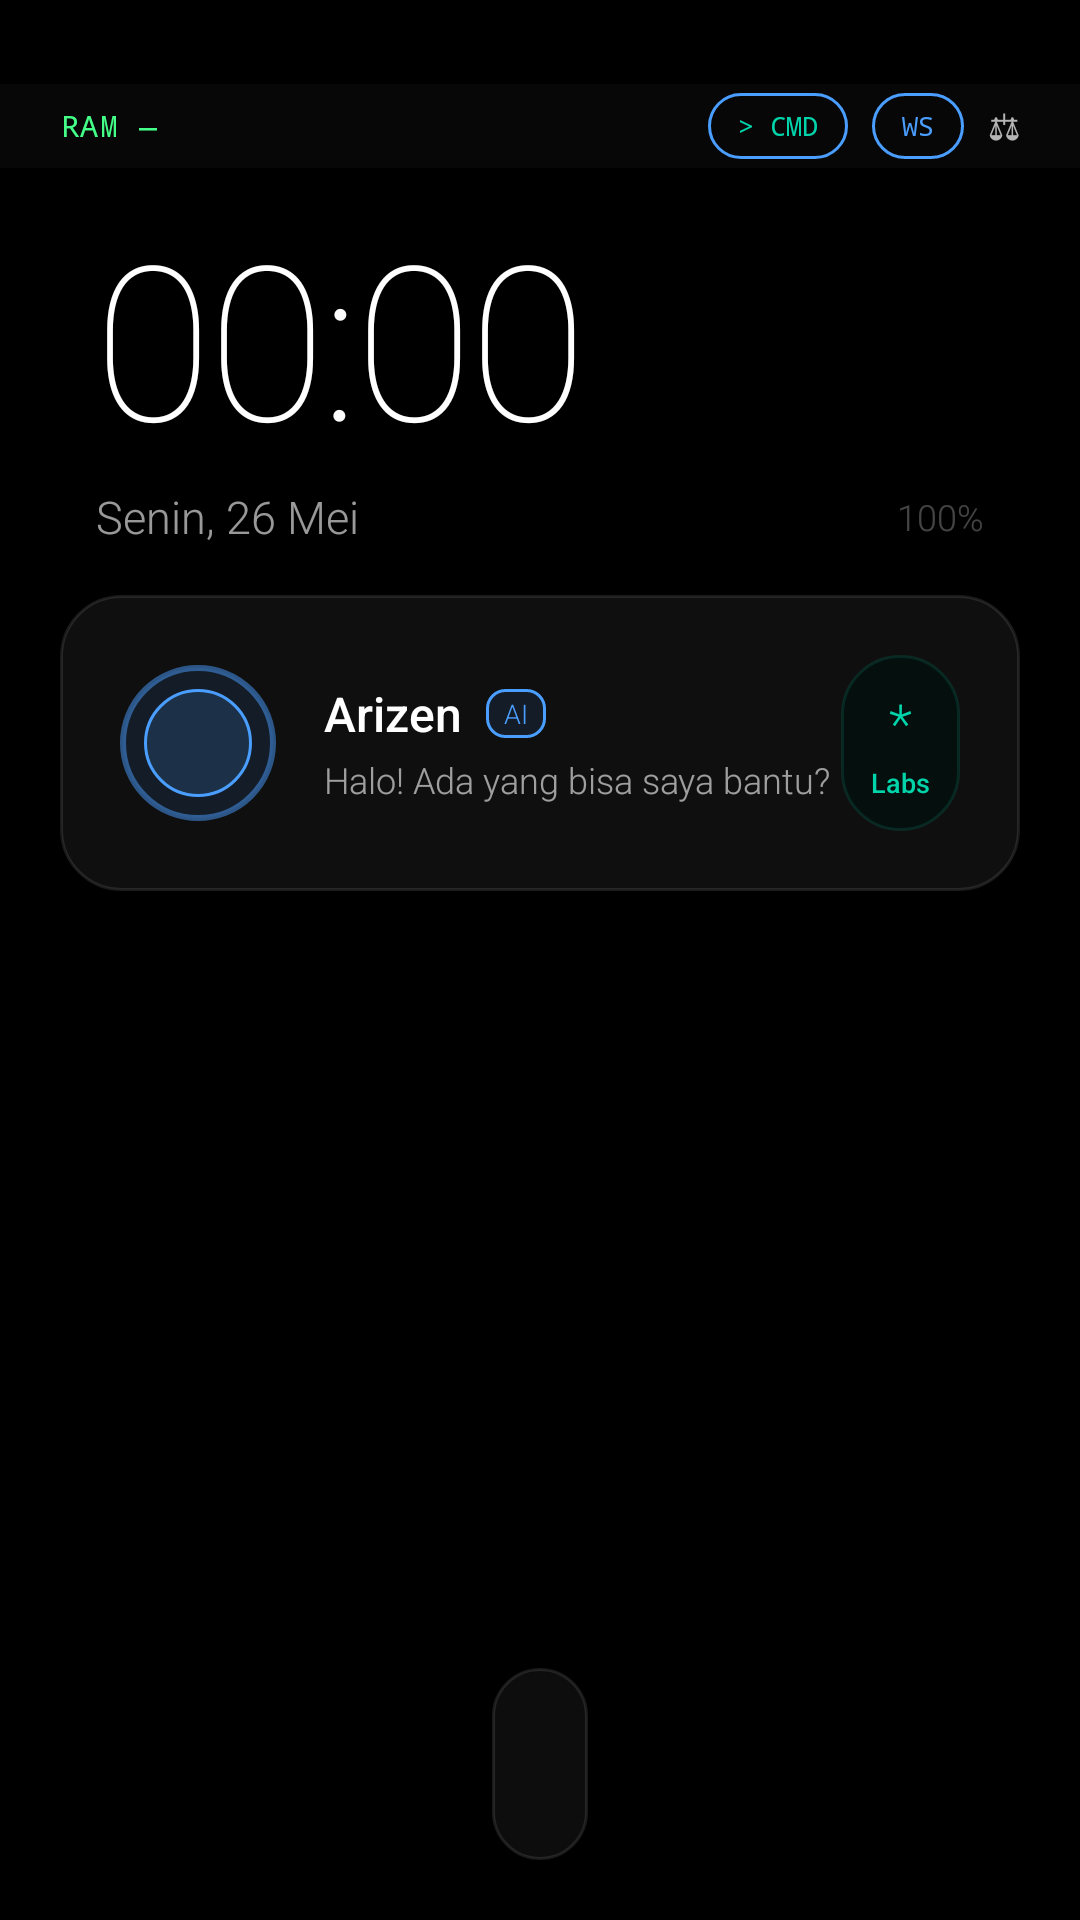

Here is an Android app screen rendered from its layout file. Give the layout XML and the strings, colors and styles it references.
<!-- AndroidManifest.xml: application theme ArizenTheme -->
<!-- res/layout/activity_main.xml -->
<?xml version="1.0" encoding="utf-8"?>
<RelativeLayout xmlns:android="http://schemas.android.com/apk/res/android"
    android:layout_width="match_parent"
    android:layout_height="match_parent"
    android:background="@color/bg_primary">

    
    <View android:id="@+id/status_bar_spacer"
        android:layout_width="match_parent"
        android:layout_height="28dp"
        android:layout_alignParentTop="true"/>

    
    <LinearLayout android:id="@+id/stat_bar"
        android:layout_width="match_parent"
        android:layout_height="28dp"
        android:layout_below="@id/status_bar_spacer"
        android:orientation="horizontal"
        android:gravity="center_vertical"
        android:paddingStart="20dp"
        android:paddingEnd="20dp"
        android:background="@color/stat_bar_bg">
        <TextView android:id="@+id/tv_stat_ram"
            android:layout_width="0dp"
            android:layout_height="wrap_content"
            android:layout_weight="1"
            android:text="RAM —"
            android:textColor="#44FF88"
            android:textSize="10sp"
            android:fontFamily="monospace"
            android:letterSpacing="0.05"/>
        <LinearLayout android:id="@+id/btn_cmd_palette"
            android:layout_width="wrap_content"
            android:layout_height="22dp"
            android:orientation="horizontal"
            android:gravity="center"
            android:paddingStart="10dp"
            android:paddingEnd="10dp"
            android:background="@drawable/btn_outline_bg"
            android:layout_marginEnd="8dp"
            android:clickable="true" android:focusable="true">
            <TextView
                android:layout_width="wrap_content"
                android:layout_height="wrap_content"
                android:text="> CMD"
                android:textColor="#00D4AA"
                android:textSize="9sp"
                android:fontFamily="monospace"/>
        </LinearLayout>
        <LinearLayout android:id="@+id/btn_workspace"
            android:layout_width="wrap_content"
            android:layout_height="22dp"
            android:orientation="horizontal"
            android:gravity="center"
            android:paddingStart="10dp"
            android:paddingEnd="10dp"
            android:background="@drawable/btn_outline_bg"
            android:layout_marginEnd="8dp"
            android:clickable="true" android:focusable="true">
            <TextView
                android:layout_width="wrap_content"
                android:layout_height="wrap_content"
                android:text="WS"
                android:textColor="#4A9EFF"
                android:textSize="9sp"
                android:fontFamily="monospace"/>
        </LinearLayout>
        <TextView android:id="@+id/tv_stat_perf"
            android:layout_width="wrap_content"
            android:layout_height="wrap_content"
            android:text="⚖"
            android:textSize="12sp"/>
    </LinearLayout>

    
    <LinearLayout android:id="@+id/header"
        android:layout_width="match_parent"
        android:layout_height="wrap_content"
        android:layout_below="@id/stat_bar"
        android:orientation="vertical"
        android:paddingStart="32dp"
        android:paddingEnd="32dp"
        android:paddingTop="8dp">
        <TextView android:id="@+id/tv_time"
            android:layout_width="wrap_content"
            android:layout_height="wrap_content"
            android:textSize="72sp"
            android:textColor="@color/text_primary"
            android:fontFamily="sans-serif-thin"
            android:letterSpacing="-0.02"
            android:text="00:00"/>
        <LinearLayout android:layout_width="match_parent"
            android:layout_height="wrap_content"
            android:orientation="horizontal"
            android:gravity="center_vertical"
            android:layout_marginTop="2dp">
            <TextView android:id="@+id/tv_date"
                android:layout_width="0dp"
                android:layout_height="wrap_content"
                android:layout_weight="1"
                android:textSize="15sp"
                android:textColor="@color/text_secondary"
                android:fontFamily="sans-serif-light"
                android:text="Senin, 26 Mei"/>
            <TextView android:id="@+id/tv_battery"
                android:layout_width="wrap_content"
                android:layout_height="wrap_content"
                android:textSize="12sp"
                android:textColor="@color/text_tertiary"
                android:fontFamily="sans-serif-light"
                android:text="100%"/>
        </LinearLayout>
    </LinearLayout>

    
    <LinearLayout android:id="@+id/ai_card"
        android:layout_width="match_parent"
        android:layout_height="wrap_content"
        android:layout_below="@id/header"
        android:layout_marginTop="16dp"
        android:layout_marginStart="20dp"
        android:layout_marginEnd="20dp"
        android:background="@drawable/card_bg"
        android:orientation="horizontal"
        android:padding="20dp"
        android:gravity="center_vertical"
        android:clickable="true"
        android:focusable="true">
        <FrameLayout
            android:layout_width="52dp"
            android:layout_height="52dp">
            <View android:id="@+id/ai_glow_ring"
                android:layout_width="52dp"
                android:layout_height="52dp"
                android:background="@drawable/ai_orb_bg"
                android:layout_gravity="center"/>
            <View android:id="@+id/ai_orb"
                android:layout_width="36dp"
                android:layout_height="36dp"
                android:background="@drawable/ai_bubble_bg"
                android:layout_gravity="center"/>
        </FrameLayout>
        <LinearLayout android:layout_width="0dp"
            android:layout_height="wrap_content"
            android:layout_weight="1"
            android:orientation="vertical"
            android:layout_marginStart="16dp">
            <LinearLayout android:layout_width="wrap_content"
                android:layout_height="wrap_content"
                android:orientation="horizontal"
                android:gravity="center_vertical">
                <TextView android:layout_width="wrap_content"
                    android:layout_height="wrap_content"
                    android:text="Arizen"
                    android:textColor="@color/text_primary"
                    android:textSize="16sp"
                    android:fontFamily="sans-serif-medium"/>
                <TextView android:layout_width="wrap_content"
                    android:layout_height="wrap_content"
                    android:layout_marginStart="8dp"
                    android:text="AI"
                    android:textColor="@color/accent_blue"
                    android:textSize="9sp"
                    android:background="@drawable/badge_bg"
                    android:paddingStart="6dp"
                    android:paddingEnd="6dp"
                    android:paddingTop="2dp"
                    android:paddingBottom="2dp"/>
            </LinearLayout>
            <TextView android:id="@+id/tv_greeting"
                android:layout_width="wrap_content"
                android:layout_height="wrap_content"
                android:layout_marginTop="3dp"
                android:text="Halo! Ada yang bisa saya bantu?"
                android:textColor="@color/text_secondary"
                android:textSize="12sp"
                android:fontFamily="sans-serif-light"/>
        </LinearLayout>
        <LinearLayout android:id="@+id/btn_labs"
            android:layout_width="wrap_content"
            android:layout_height="wrap_content"
            android:orientation="vertical"
            android:gravity="center"
            android:padding="10dp"
            android:background="@drawable/labs_card_bg"
            android:clickable="true"
            android:focusable="true">
            <TextView android:layout_width="wrap_content"
                android:layout_height="wrap_content"
                android:text="*"
                android:textColor="@color/accent_labs"
                android:textSize="18sp"
                android:gravity="center"/>
            <TextView android:layout_width="wrap_content"
                android:layout_height="wrap_content"
                android:text="Labs"
                android:textColor="@color/accent_labs"
                android:textSize="9sp"
                android:fontFamily="sans-serif-medium"
                android:gravity="center"
                android:layout_marginTop="2dp"/>
        </LinearLayout>
    </LinearLayout>

    
    <ScrollView android:id="@+id/app_scroll"
        android:layout_width="match_parent"
        android:layout_height="0dp"
        android:layout_below="@id/ai_card"
        android:layout_above="@id/dock_container"
        android:layout_marginTop="14dp"
        android:scrollbars="none"
        android:overScrollMode="never">
        <LinearLayout android:id="@+id/app_grid"
            android:layout_width="match_parent"
            android:layout_height="wrap_content"
            android:orientation="horizontal"
            android:gravity="center"
            android:paddingStart="16dp"
            android:paddingEnd="16dp"
            android:paddingBottom="8dp"/>
    </ScrollView>

    
    <LinearLayout android:id="@+id/dock_container"
        android:layout_width="match_parent"
        android:layout_height="wrap_content"
        android:layout_alignParentBottom="true"
        android:layout_marginStart="20dp"
        android:layout_marginEnd="20dp"
        android:layout_marginBottom="20dp"
        android:gravity="center">
        <LinearLayout android:id="@+id/dock"
            android:layout_width="wrap_content"
            android:layout_height="64dp"
            android:background="@drawable/dock_bg"
            android:orientation="horizontal"
            android:gravity="center"
            android:paddingStart="16dp"
            android:paddingEnd="16dp"/>
    </LinearLayout>

</RelativeLayout>
<!-- resources referenced by this layout -->
<resources>
  <color name="accent_blue">#4A9EFF</color>
  <color name="accent_labs">#00D4AA</color>
  <color name="bg_primary">#000000</color>
  <color name="stat_bar_bg">#07FFFFFF</color>
  <color name="text_primary">#FFFFFF</color>
  <color name="text_secondary">#99FFFFFF</color>
  <color name="text_tertiary">#44FFFFFF</color>
  <!-- drawable ai_bubble_bg (drawable) -->
  <?xml version="1.0" encoding="utf-8"?>
  <shape xmlns:android="http://schemas.android.com/apk/res/android" android:shape="oval">
      <solid android:color="#264A9EFF"/>
      <stroke android:width="1dp" android:color="#4A9EFF"/>
  </shape>
  <!-- drawable ai_orb_bg (drawable) -->
  <?xml version="1.0" encoding="utf-8"?>
  <shape xmlns:android="http://schemas.android.com/apk/res/android" android:shape="oval">
      <solid android:color="#1A4A9EFF"/>
      <stroke android:width="2dp" android:color="#804A9EFF"/>
  </shape>
  <!-- drawable badge_bg (drawable) -->
  <?xml version="1.0" encoding="utf-8"?>
  <shape xmlns:android="http://schemas.android.com/apk/res/android" android:shape="rectangle">
      <solid android:color="#1A4A9EFF"/>
      <corners android:radius="6dp"/>
      <stroke android:width="1dp" android:color="#4A9EFF"/>
  </shape>
  <!-- drawable btn_outline_bg (drawable) -->
  <?xml version="1.0" encoding="utf-8"?>
  <shape xmlns:android="http://schemas.android.com/apk/res/android" android:shape="rectangle">
      <solid android:color="#00000000"/>
      <corners android:radius="14dp"/>
      <stroke android:width="1dp" android:color="#4A9EFF"/>
  </shape>
  <!-- drawable card_bg (drawable) -->
  <?xml version="1.0" encoding="utf-8"?>
  <shape xmlns:android="http://schemas.android.com/apk/res/android" android:shape="rectangle">
      <solid android:color="#0F0F0F"/>
      <corners android:radius="20dp"/>
      <stroke android:width="1dp" android:color="#1AFFFFFF"/>
  </shape>
  <!-- drawable dock_bg (drawable) -->
  <?xml version="1.0" encoding="utf-8"?>
  <shape xmlns:android="http://schemas.android.com/apk/res/android" android:shape="rectangle">
      <solid android:color="#0D0D0D"/>
      <corners android:radius="28dp"/>
      <stroke android:width="1dp" android:color="#1AFFFFFF"/>
  </shape>
  <!-- drawable labs_card_bg (drawable) -->
  <?xml version="1.0" encoding="utf-8"?>
  <shape xmlns:android="http://schemas.android.com/apk/res/android" android:shape="rectangle">
      <solid android:color="#050F0D"/>
      <corners android:radius="20dp"/>
      <stroke android:width="1dp" android:color="#2200D4AA"/>
  </shape>
  <style name="ArizenTheme" parent="android:Theme.Material">
          <item name="android:windowBackground">@color/bg_primary</item>
          <item name="android:colorBackground">@color/bg_primary</item>
          <item name="android:statusBarColor">@color/status_bar</item>
          <item name="android:navigationBarColor">@color/nav_bar</item>
          <item name="android:windowNoTitle">true</item>
          <item name="android:windowActionBar">false</item>
          <item name="android:windowTranslucentStatus">false</item>
          <item name="android:windowTranslucentNavigation">false</item>
          <item name="android:colorAccent">@color/accent_blue</item>
          <item name="android:textColorPrimary">@color/text_primary</item>
          <item name="android:textColorSecondary">@color/text_secondary</item>
          <item name="android:fontFamily">sans-serif-light</item>
      </style>
  <color name="status_bar">#000000</color>
  <color name="nav_bar">#000000</color>
</resources>
